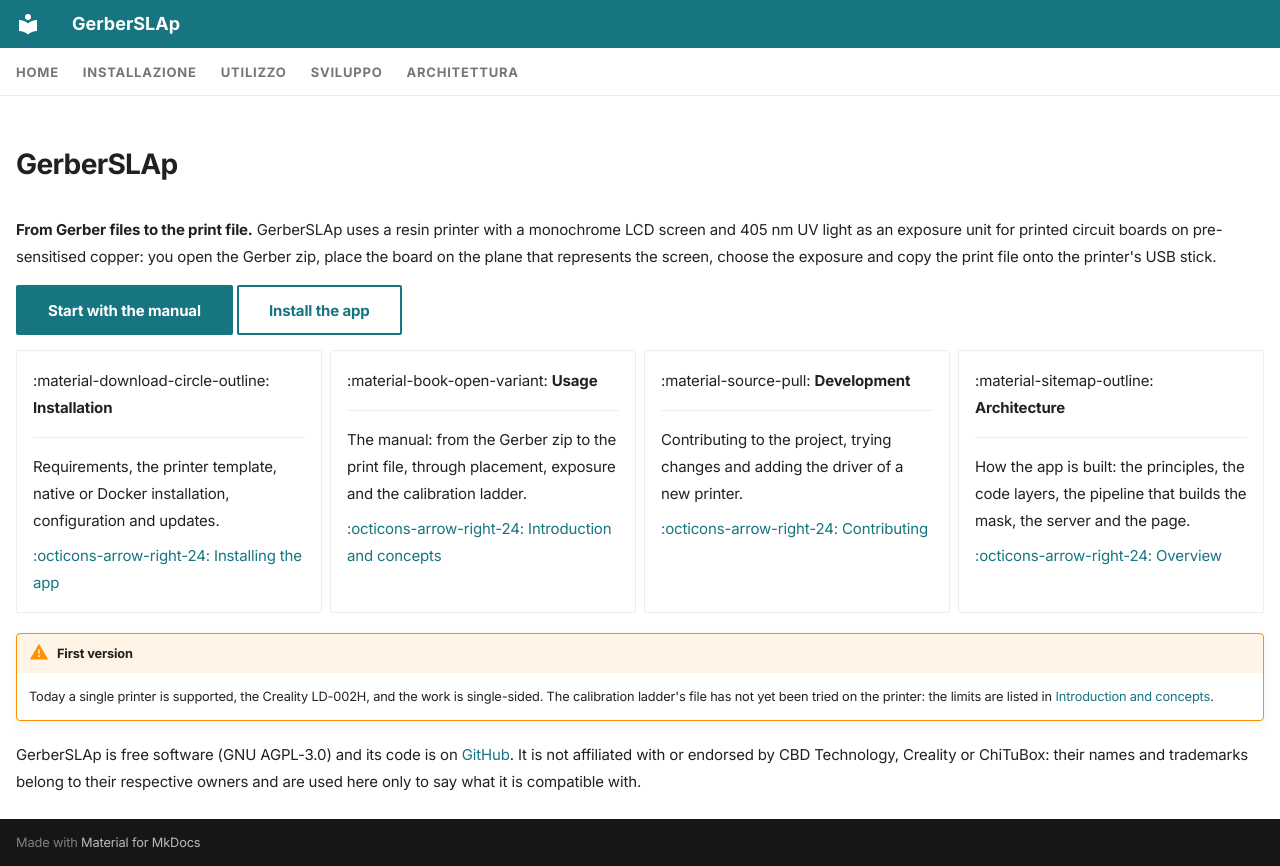

repository: shad0w82/GerberSLAp · page: en/index.html · generator: mkdocs

---
hide:
  - navigation
  - toc
---

# GerberSLAp

**From Gerber files to the print file.** GerberSLAp uses a resin printer with a monochrome LCD screen and 405 nm UV light as an exposure unit for printed circuit boards on pre-sensitised copper: you open the Gerber zip, place the board on the plane that represents the screen, choose the exposure and copy the print file onto the printer's USB stick.

[Start with the manual](usage/introduction.md){ .md-button .md-button--primary }
[Install the app](installation/requirements.md){ .md-button }

<div class="grid cards" markdown>

-   :material-download-circle-outline: **Installation**

    ---

    Requirements, the printer template, native or Docker installation, configuration and updates.

    [:octicons-arrow-right-24: Installing the app](installation/requirements.md)

-   :material-book-open-variant: **Usage**

    ---

    The manual: from the Gerber zip to the print file, through placement, exposure and the calibration ladder.

    [:octicons-arrow-right-24: Introduction and concepts](usage/introduction.md)

-   :material-source-pull: **Development**

    ---

    Contributing to the project, trying changes and adding the driver of a new printer.

    [:octicons-arrow-right-24: Contributing](development/contributing.md)

-   :material-sitemap-outline: **Architecture**

    ---

    How the app is built: the principles, the code layers, the pipeline that builds the mask, the server and the page.

    [:octicons-arrow-right-24: Overview](architecture/overview.md)

</div>

!!! warning "First version"
    Today a single printer is supported, the Creality LD-002H, and the work is single-sided. The calibration ladder's file has not yet been tried on the printer: the limits are listed in [Introduction and concepts](usage/introduction.md#current-limits).

GerberSLAp is free software (GNU AGPL-3.0) and its code is on [GitHub](https://github.com/shad0w82/GerberSLAp). It is not affiliated with or endorsed by CBD Technology, Creality or ChiTuBox: their names and trademarks belong to their respective owners and are used here only to say what it is compatible with.
